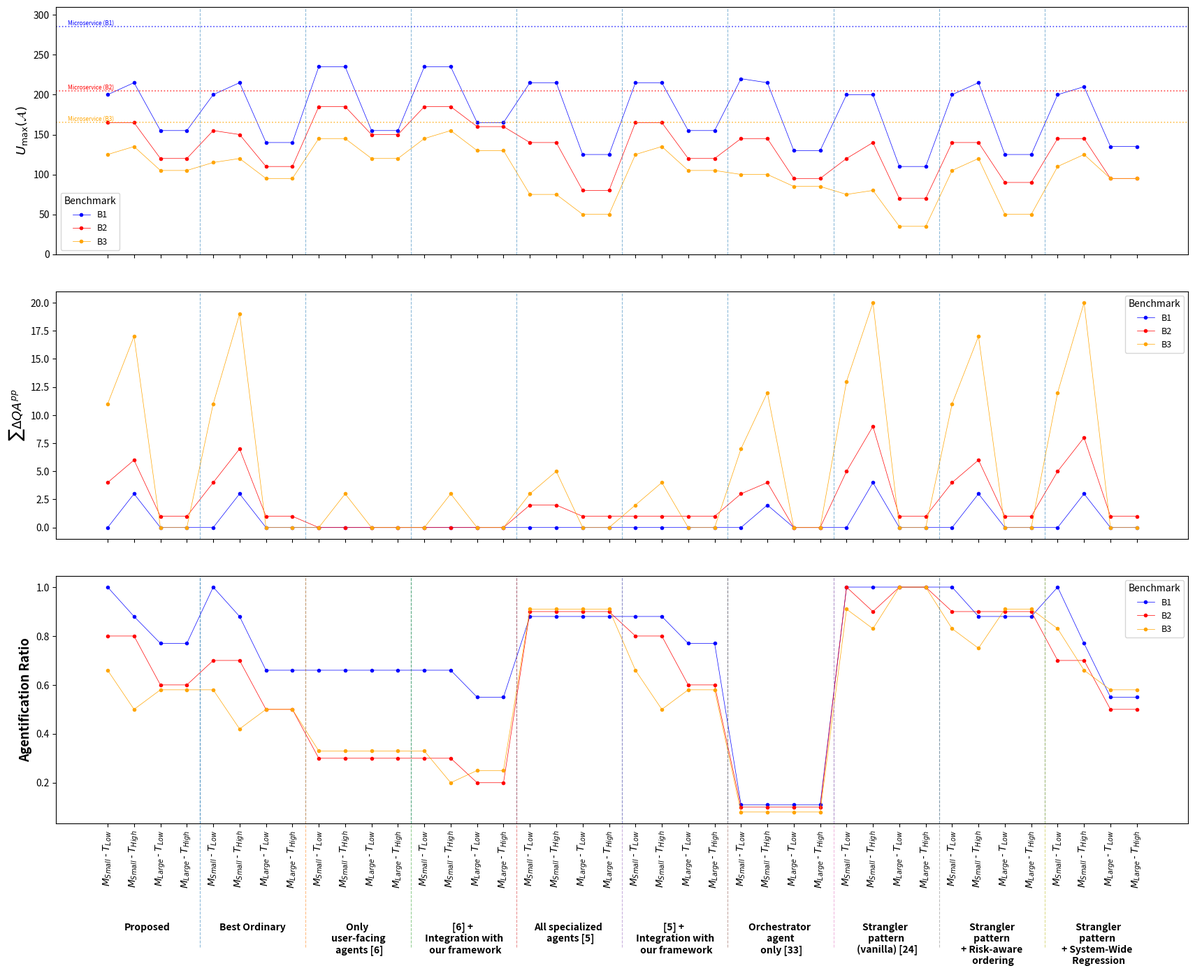

Generate this figure with matplotlib:
import numpy as np
import matplotlib.pyplot as plt
from matplotlib.transforms import blended_transform_factory

# ============================================================
# Model settings & Architecture names
# ============================================================

settings = [
    r"$M_{Small}$ - $T_{Low}$",
    r"$M_{Small}$ - $T_{High}$",
    r"$M_{Large}$ - $T_{Low}$",
    r"$M_{Large}$ - $T_{High}$"
]

architecture_names = [
    "Proposed",
    "Best Ordinary",
    "Only \n user-facing \n agents [6]",
    "[6] + \n Integration with \n our framework",
    "All specialized \n agents [5]",
    "[5] + \n Integration with \n our framework",
    "Orchestrator \n agent \n only [33]",
    "Strangler \n pattern \n (vanilla) [24]",
    " Strangler \n pattern \n + Risk-aware \n ordering",
    "  Strangler \n pattern \n + System-Wide \n Regression",
]

x = np.arange(len(architecture_names) * len(settings))

x_labels = []
for architecture in architecture_names:
    for setting in settings:
        x_labels.append(setting)


# ============================================================
# Data Definitions
# ============================================================

# 1. U_max data
arch_umax = {
    "Proposed": {"B1": [200, 215, 155, 155], "B2": [165, 165, 120, 120], "B3": [125, 135, 105, 105]},
    "Best Ordinary": {"B1": [200, 215, 140, 140], "B2": [155, 150, 110, 110], "B3": [115, 120, 95, 95]},
    "Only \n user-facing \n agents [6]": {"B1": [235, 235, 155, 155], "B2": [185, 185, 150, 150], "B3": [145, 145, 120, 120]},
    "[6] + \n Integration with \n our framework": {"B1": [235, 235, 165, 165], "B2": [185, 185, 160, 160], "B3": [145, 155, 130, 130]},
    "All specialized \n agents [5]": {"B1": [215, 215, 125, 125], "B2": [140, 140, 80, 80], "B3": [75, 75, 50, 50]},
    "[5] + \n Integration with \n our framework": {"B1": [215, 215, 155, 155], "B2": [165, 165, 120, 120], "B3": [125, 135, 105, 105]},
    "Orchestrator \n agent \n only [33]": {"B1": [220, 215, 130, 130], "B2": [145, 145, 95, 95], "B3": [100, 100, 85, 85]},
    "Strangler \n pattern \n (vanilla) [24]": {"B1": [200, 200, 110, 110], "B2": [120, 140, 70, 70], "B3": [75, 80, 35, 35]},
    " Strangler \n pattern \n + Risk-aware \n ordering": {"B1": [200, 215, 125, 125], "B2": [140, 140, 90, 90], "B3": [105, 120, 50, 50]},
    "  Strangler \n pattern \n + System-Wide \n Regression": {"B1": [200, 210, 135, 135], "B2": [145, 145, 95, 95], "B3": [110, 125, 95, 95]},
}

# 2. DeltaQA data
arch_delta = {
    "Proposed": {"B1": [0, 3, 0, 0], "B2": [4, 6, 1, 1], "B3": [11, 17, 0, 0]},
    "Best Ordinary": {"B1": [0, 3, 0, 0], "B2": [4, 7, 1, 1], "B3": [11, 19, 0, 0]},
    "Only \n user-facing \n agents [6]": {"B1": [0, 0, 0, 0], "B2": [0, 0, 0, 0], "B3": [0, 3, 0, 0]},
    "[6] + \n Integration with \n our framework": {"B1": [0, 0, 0, 0], "B2": [0, 0, 0, 0], "B3": [0, 3, 0, 0]},
    "All specialized \n agents [5]": {"B1": [0, 0, 0, 0], "B2": [2, 2, 1, 1], "B3": [3, 5, 0, 0]},
    "[5] + \n Integration with \n our framework": {"B1": [0, 0, 0, 0], "B2": [1, 1, 1, 1], "B3": [2, 4, 0, 0]},
    "Orchestrator \n agent \n only [33]": {"B1": [0, 2, 0, 0], "B2": [3, 4, 0, 0], "B3": [7, 12, 0, 0]},
    "Strangler \n pattern \n (vanilla) [24]": {"B1": [0, 4, 0, 0], "B2": [5, 9, 1, 1], "B3": [13, 20, 0, 0]},
    " Strangler \n pattern \n + Risk-aware \n ordering": {"B1": [0, 3, 0, 0], "B2": [4, 6, 1, 1], "B3": [11, 17, 0, 0]},
    "  Strangler \n pattern \n + System-Wide \n Regression": {"B1": [0, 3, 0, 0], "B2": [5, 8, 1, 1], "B3": [12, 20, 0, 0]},
}

# 3. Migration Coverage data
arch_cov = {
    "Proposed": {"B1": [1, 0.88, 0.77, 0.77], "B2": [0.8, 0.8, 0.6, 0.6], "B3": [0.66, 0.5, 0.58, 0.58]},
    "Best Ordinary": {"B1": [1, 0.88, 0.66, 0.66], "B2": [0.7, 0.7, 0.5, 0.5], "B3": [0.58, 0.42, 0.5, 0.5]},
    "Only \n user-facing \n agents [6]": {"B1": [0.66, 0.66, 0.66, 0.66], "B2": [0.3, 0.3, 0.3, 0.3], "B3": [0.33, 0.33, 0.33, 0.33]},
    "[6] + \n Integration with \n our framework": {"B1": [0.66, 0.66, 0.55, 0.55], "B2": [0.3, 0.3, 0.2, 0.2], "B3": [0.33, 0.2, 0.25, 0.25]},
    "All specialized \n agents [5]": {"B1": [0.88, 0.88, 0.88, 0.88], "B2": [0.9, 0.9, 0.9, 0.9], "B3": [0.91, 0.91, 0.91, 0.91]},
    "[5] + \n Integration with \n our framework": {"B1": [0.88, 0.88, 0.77, 0.77], "B2": [0.8, 0.8, 0.6, 0.6], "B3": [0.66, 0.5, 0.58, 0.58]},
    "Orchestrator \n agent \n only [33]": {"B1": [0.11, 0.11, 0.11, 0.11], "B2": [0.1, 0.1, 0.1, 0.1], "B3": [0.08, 0.08, 0.08, 0.08]},
    "Strangler \n pattern \n (vanilla) [24]": {"B1": [1, 1, 1, 1], "B2": [1, 0.9, 1, 1], "B3": [0.91, 0.83, 1, 1]},
    " Strangler \n pattern \n + Risk-aware \n ordering": {"B1": [1, 0.88, 0.88, 0.88], "B2": [0.9, 0.9, 0.9, 0.9], "B3": [0.83, 0.75, 0.91, 0.91]},
    "  Strangler \n pattern \n + System-Wide \n Regression": {"B1": [1, 0.77, 0.55, 0.55], "B2": [0.7, 0.7, 0.5, 0.5], "B3": [0.83, 0.66, 0.58, 0.58]},
}

# Helper to flatten dictionary data into lists
def extract_series(arch_dict):
    b1, b2, b3 = [], [], []
    for arch in architecture_names:
        b1.extend(arch_dict[arch]["B1"])
        b2.extend(arch_dict[arch]["B2"])
        b3.extend(arch_dict[arch]["B3"])
    return b1, b2, b3

U1, U2, U3 = extract_series(arch_umax)
D1, D2, D3 = extract_series(arch_delta)
C1, C2, C3 = extract_series(arch_cov)


# ============================================================
# Create Subplots Figure
# ============================================================

fig, (ax1, ax2, ax3) = plt.subplots(3, 1, figsize=(18, 16), sharex=True)
axes = [ax1, ax2, ax3]

# Plot data on each axis
for ax, (b1, b2, b3) in zip(axes, [(U1, U2, U3), (D1, D2, D3), (C1, C2, C3)]):
    ax.plot(x, b1, marker=".", linewidth=0.5, label="B1", color="blue")
    ax.plot(x, b2, marker=".", linewidth=0.5, label="B2", color="red")
    ax.plot(x, b3, marker=".", linewidth=0.5, label="B3", color="orange")
    ax.legend(title="Benchmark", loc="best", fontsize=9)


# ============================================================
# Microservice baselines (Subplot 1 only)
# ============================================================

text_transform = blended_transform_factory(ax1.transAxes, ax1.transData)
microservice = {"B1": 285, "B2": 205, "B3": 165}
# Draw the horizontal baseline lines
ax1.axhline(microservice["B1"], linestyle=":", linewidth=1.2, alpha=0.7, color="blue")
ax1.axhline(microservice["B2"], linestyle=":", linewidth=1.2, alpha=0.7, color="red")
ax1.axhline(microservice["B3"], linestyle=":", linewidth=1.2, alpha=0.7, color="orange")

# Add text labels right on the left side of the lines (in front of them)
ax1.text(0.01, microservice["B1"], "Microservice (B1)", color="blue", va="bottom", ha="left", transform=text_transform, fontsize=6)
ax1.text(0.01, microservice["B2"], "Microservice (B2)", color="red", va="bottom", ha="left", transform=text_transform, fontsize=6)
ax1.text(0.01, microservice["B3"], "Microservice (B3)", color="orange", va="bottom", ha="left", transform=text_transform, fontsize=6)
ax1.set_ylim(0, 310)
ax1.legend(title="Benchmark", loc="best", fontsize=9)


# ============================================================
# Group Separators and Architecture Names Across All Subplots
# ============================================================

for ax in axes:
    for i in range(1, len(architecture_names)):
        separator_x = i * len(settings) - 0.5
        ax.axvline(separator_x, linestyle="--", linewidth=0.8, alpha=0.5)

# Transform:
# x -> data coordinates
# y -> axes coordinates
transform = blended_transform_factory(
    ax.transData,
    ax.transAxes
)

for i in range(1, len(architecture_names)):

    separator_x = i * len(settings) - 0.5

    ax.plot(
        [separator_x, separator_x],
        [-0.50, 1.0],
        transform=transform,
        linestyle="--",
        linewidth=0.8,
        alpha=0.5,
        clip_on=False
    )

# Architecture labels placed underneath the bottom subplot (ax3)
for i, architecture in enumerate(architecture_names):
    center = i * len(settings) + 1.5
    ax3.text(
        center,
        -0.4,
        architecture,
        transform=ax3.get_xaxis_transform(),
        ha="center",
        va="top",
        fontsize=10,
        fontweight="bold"
    )


# ============================================================
# Labels and Styling
# ============================================================

ax1.set_ylabel(r"$U_{\max}(\mathcal{A})$", fontsize=13, fontweight="bold")
ax2.set_ylabel(r"$\sum \Delta QA^{pp}$", fontsize=13, fontweight="bold")
ax3.set_ylabel(r"Agentification Ratio", fontsize=13, fontweight="bold")

# X-ticks only on the bottom plot due to sharex=True
ax3.set_xticks(x)
ax3.set_xticklabels(x_labels, rotation=90, ha="center", va="top", fontsize=10)

# Layout adjustments
plt.subplots_adjust(
    bottom=0.22,
    left=0.08,
    right=0.98,
    top=0.95,
    hspace=0.15
)

plt.savefig("baselines_trend.png", dpi=400, bbox_inches="tight")
plt.show()
